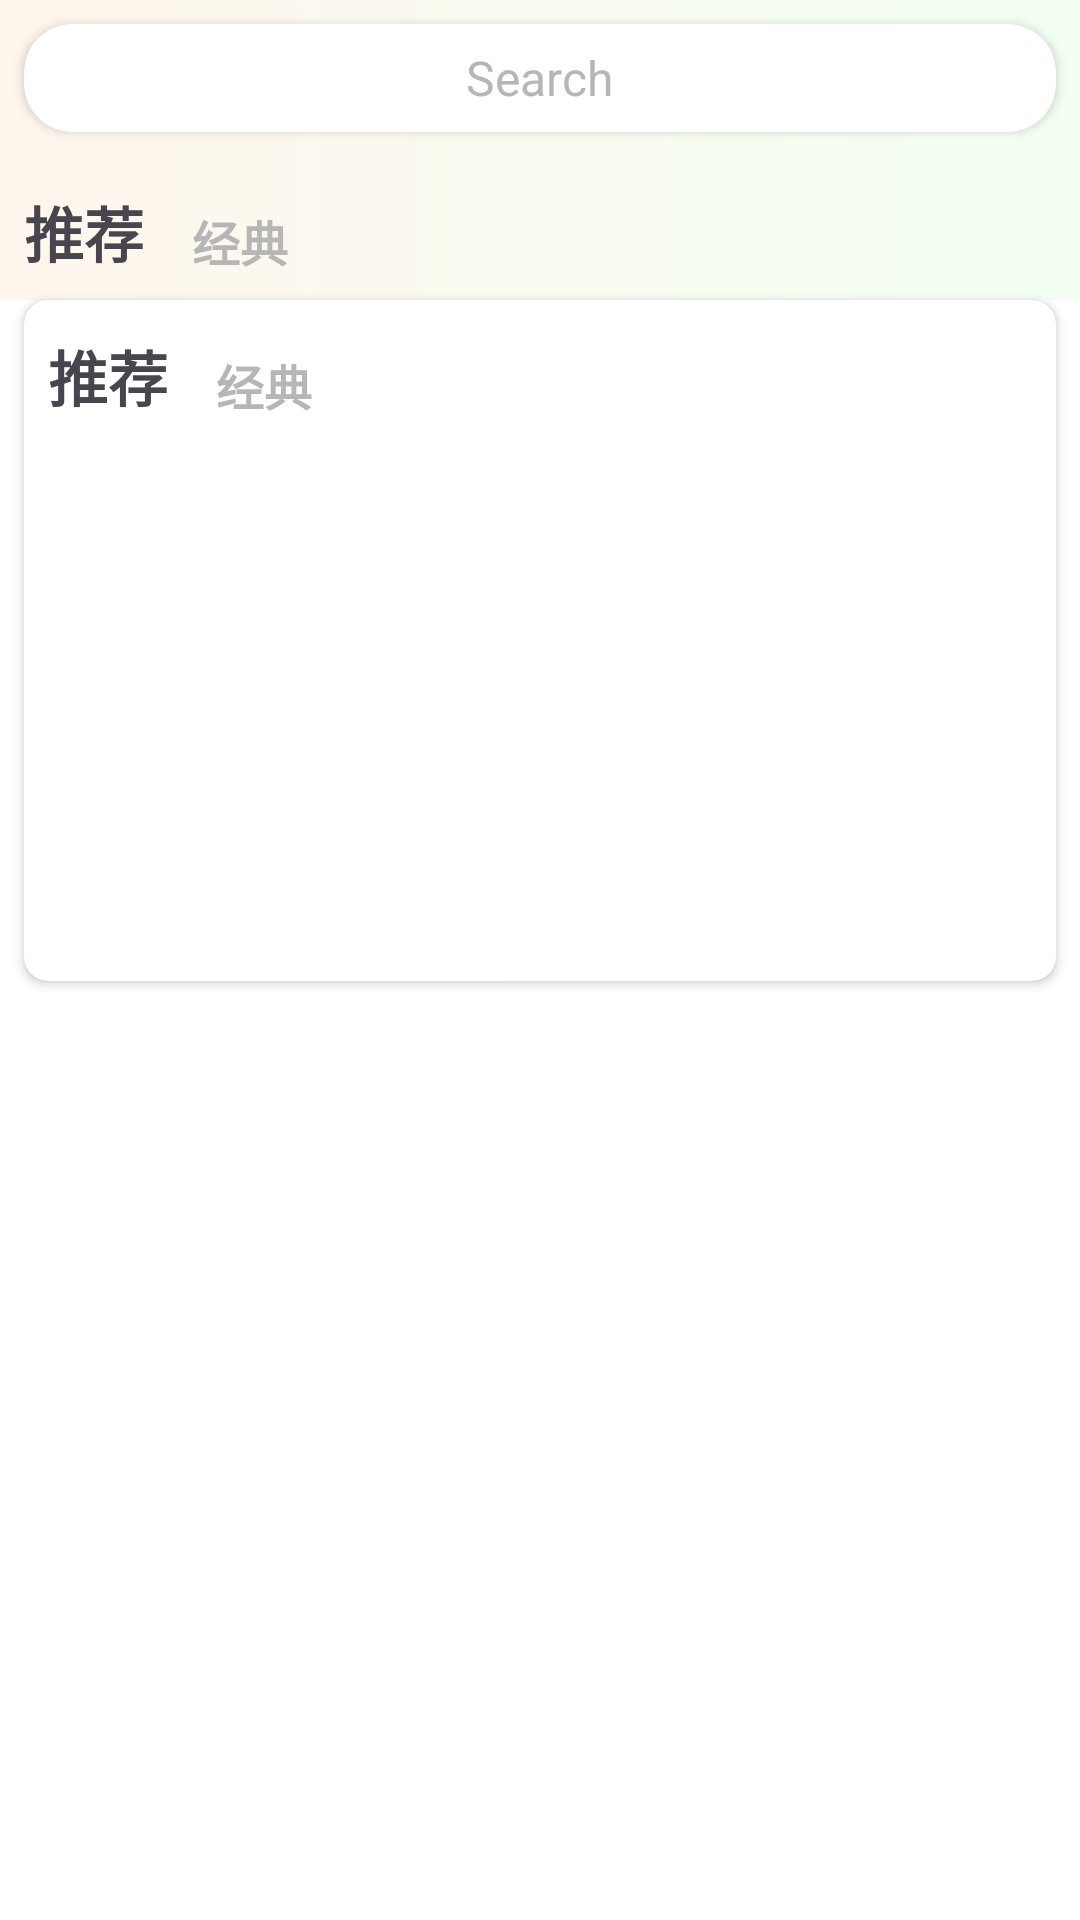

Android layout source for this screen:
<!-- AndroidManifest.xml: application theme Theme.Novel -->
<!-- res/layout/fragment_book_store.xml -->
<?xml version="1.0" encoding="utf-8"?>
<androidx.constraintlayout.widget.ConstraintLayout xmlns:android="http://schemas.android.com/apk/res/android"
    xmlns:app="http://schemas.android.com/apk/res-auto"
    xmlns:tools="http://schemas.android.com/tools"
    android:id="@+id/main"
    android:layout_width="match_parent"
    android:layout_height="match_parent"
    android:background="@color/white"
    tools:context=".view.bookStore.BookStoreFragment">

    <androidx.constraintlayout.widget.ConstraintLayout
        android:id="@+id/SearchBar"
        android:layout_width="match_parent"
        android:layout_height="wrap_content"
        android:background="@drawable/top_back"
        android:orientation="horizontal"
        app:layout_constraintStart_toStartOf="parent"
        app:layout_constraintTop_toTopOf="parent">

        <androidx.cardview.widget.CardView
            android:id="@+id/searchBox"
            android:layout_width="match_parent"
            android:layout_height="36dp"
            android:layout_margin="8dp"
            android:background="@color/white"
            app:cardCornerRadius="16dp"
            app:layout_constraintBottom_toBottomOf="parent"
            app:layout_constraintEnd_toEndOf="parent"
            app:layout_constraintStart_toStartOf="parent"
            app:layout_constraintTop_toTopOf="parent">

            <TextView
                android:id="@+id/searchBoxText"
                android:layout_width="wrap_content"
                android:layout_height="wrap_content"
                android:layout_gravity="center"
                android:text="Search"
                android:textColor="#B6B6B6"
                android:textSize="16sp" />
        </androidx.cardview.widget.CardView>


    </androidx.constraintlayout.widget.ConstraintLayout>

    <androidx.constraintlayout.widget.ConstraintLayout
        android:id="@+id/ItemBar"
        android:layout_width="match_parent"
        android:layout_height="48dp"
        android:background="@drawable/top_back"
        android:orientation="horizontal"
        android:padding="8dp"
        app:layout_constraintStart_toStartOf="parent"
        app:layout_constraintTop_toBottomOf="@id/SearchBar">


        <LinearLayout
            android:id="@+id/bookShelf"
            android:layout_width="wrap_content"
            android:layout_height="match_parent"
            android:orientation="horizontal"
            app:layout_constraintBottom_toBottomOf="parent"
            app:layout_constraintStart_toStartOf="parent">

            <TextView
                android:id="@+id/bookShelfText"
                android:layout_width="wrap_content"
                android:layout_height="wrap_content"
                android:layout_gravity="bottom"
                android:text="推荐"
                android:textSize="20sp"
                android:textStyle="bold"
                app:layout_constraintBottom_toBottomOf="parent"
                app:layout_constraintStart_toStartOf="parent" />
            
        </LinearLayout>


        <LinearLayout
            android:id="@+id/readHistory"
            android:layout_width="wrap_content"
            android:layout_height="match_parent"
            android:layout_marginStart="16dp"
            android:orientation="horizontal"
            app:layout_constraintBottom_toBottomOf="parent"
            app:layout_constraintStart_toEndOf="@+id/bookShelf">

            <TextView
                android:id="@+id/readHistoryText"
                android:layout_width="wrap_content"
                android:layout_height="wrap_content"
                android:layout_gravity="bottom"
                android:text="经典"
                android:textColor="#B6B6B6"
                android:textSize="16sp"
                android:textStyle="bold" />
        </LinearLayout>

    </androidx.constraintlayout.widget.ConstraintLayout>

    <androidx.cardview.widget.CardView
        android:id="@+id/rankList"
        android:layout_width="match_parent"
        android:layout_height="227dp"
        android:layout_marginHorizontal="8dp"
        android:background="@color/white"
        app:cardCornerRadius="8dp"
        app:layout_constraintEnd_toEndOf="parent"
        app:layout_constraintStart_toStartOf="parent"
        app:layout_constraintTop_toBottomOf="@+id/ItemBar">

        <androidx.constraintlayout.widget.ConstraintLayout
            android:id="@+id/rankType"
            android:layout_width="match_parent"
            android:layout_height="48dp"
            android:background=""
            android:orientation="horizontal"
            android:padding="8dp"
            app:layout_constraintStart_toStartOf="parent"
            app:layout_constraintTop_toBottomOf="@id/SearchBar">


            <LinearLayout
                android:id="@+id/recommendRank"
                android:layout_width="wrap_content"
                android:layout_height="match_parent"
                android:orientation="horizontal"
                app:layout_constraintBottom_toBottomOf="parent"
                app:layout_constraintStart_toStartOf="parent">

                <TextView
                    android:id="@+id/recommendRankText"
                    android:layout_width="wrap_content"
                    android:layout_height="wrap_content"
                    android:layout_gravity="bottom"
                    android:text="推荐"
                    android:textSize="20sp"
                    android:textStyle="bold"
                    app:layout_constraintBottom_toBottomOf="parent"
                    app:layout_constraintStart_toStartOf="parent" />
                
            </LinearLayout>


            <LinearLayout
                android:id="@+id/"
                android:layout_width="wrap_content"
                android:layout_height="match_parent"
                android:layout_marginStart="16dp"
                android:orientation="horizontal"
                app:layout_constraintBottom_toBottomOf="parent"
                app:layout_constraintStart_toEndOf="@+id/recommendRank">

                <TextView
                    android:id="@+id/readHistoryText"
                    android:layout_width="wrap_content"
                    android:layout_height="wrap_content"
                    android:layout_gravity="bottom"
                    android:text="经典"
                    android:textColor="#B6B6B6"
                    android:textSize="16sp"
                    android:textStyle="bold" />
            </LinearLayout>

        </androidx.constraintlayout.widget.ConstraintLayout>

    </androidx.cardview.widget.CardView>

</androidx.constraintlayout.widget.ConstraintLayout>
<!-- resources referenced by this layout -->
<resources>
  <!-- drawable top_back: png bitmap (drawable, 10644 bytes) -->
  <style name="Theme.Novel" parent="Base.Theme.Novel">
      </style>
  <style name="Base.Theme.Novel" parent="Theme.Material3.DayNight.NoActionBar">
          
      </style>
  <!-- not gathered from this repository: default colours our renderer supplied (Android Studio template values) -->
  <color name="white">#FFFFFFFF</color>
</resources>
